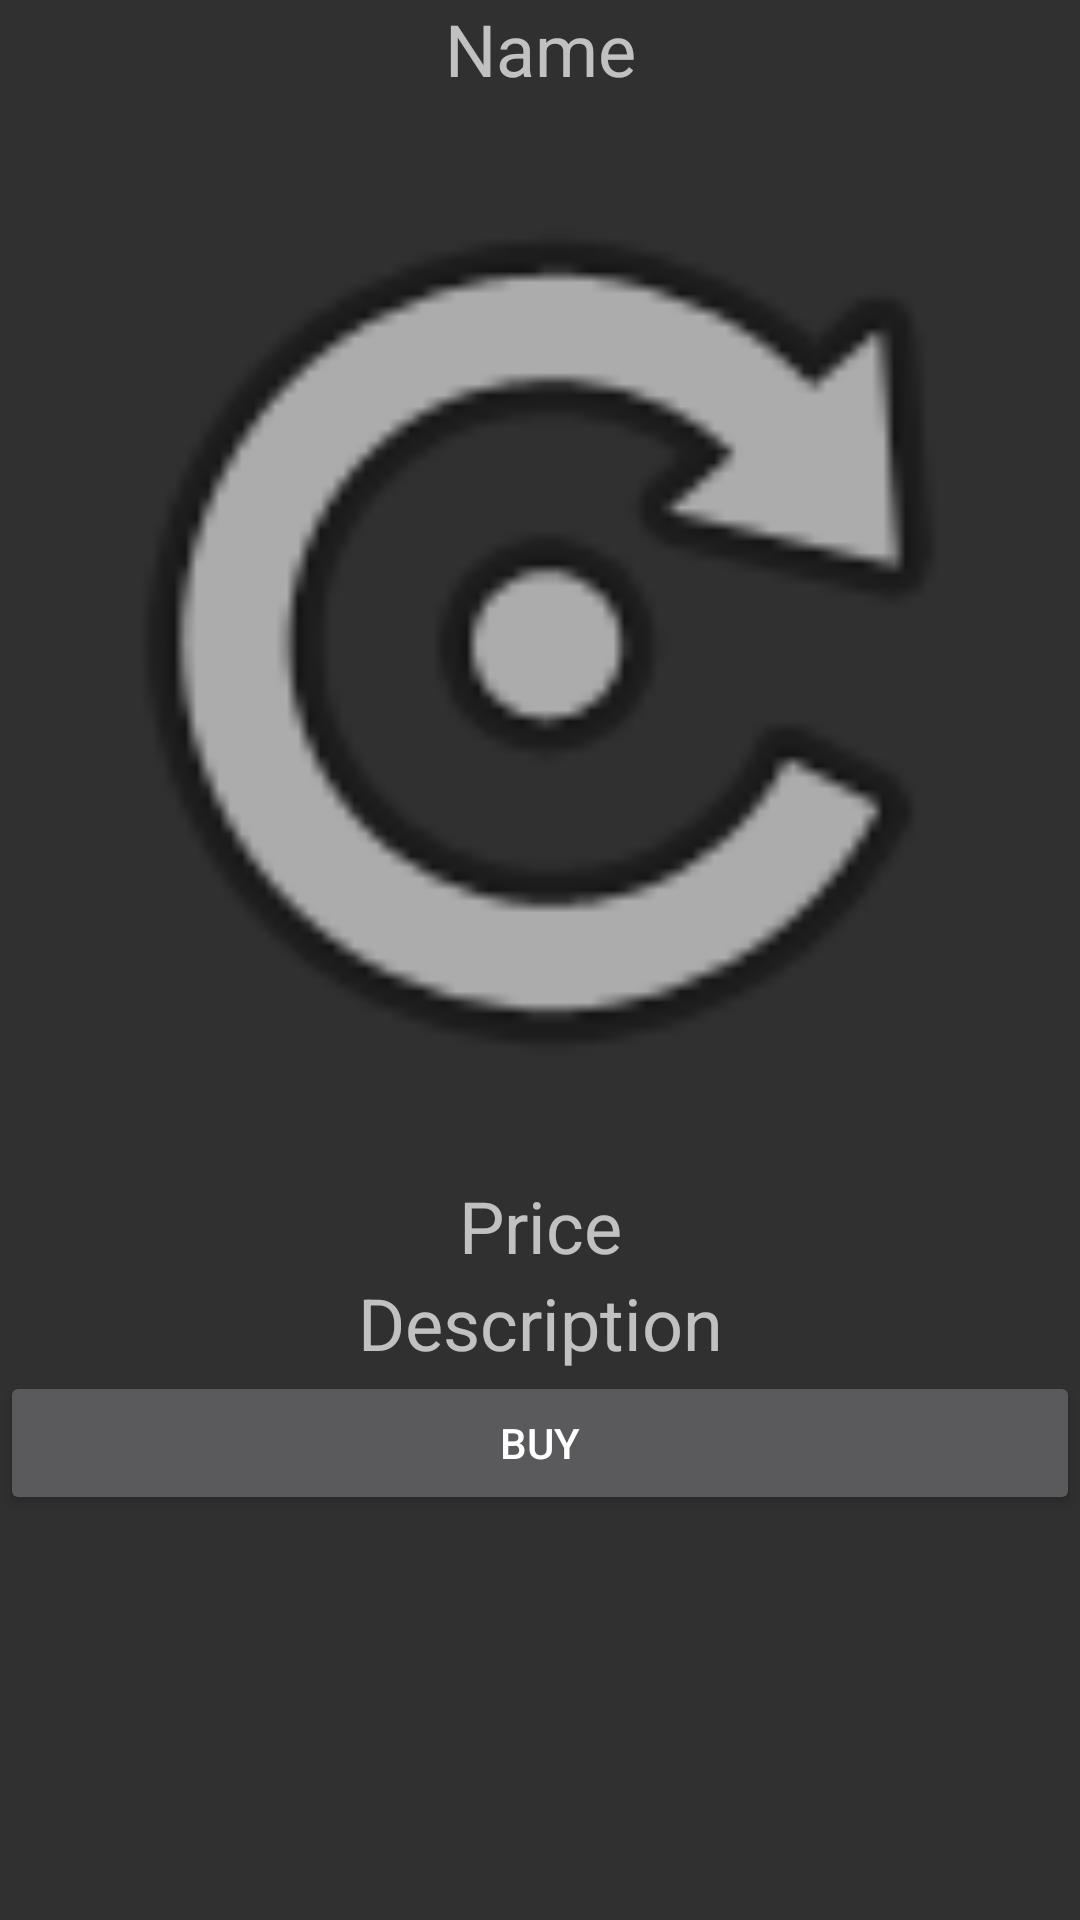

Reconstruct the res/layout file that produces this screen, plus the resources it refers to.
<!-- AndroidManifest.xml: application theme AppTheme -->
<!-- res/layout/activity_details1.xml -->
<?xml version="1.0" encoding="utf-8"?>
<ScrollView xmlns:android="http://schemas.android.com/apk/res/android"
    xmlns:tools="http://schemas.android.com/tools"
    android:layout_width="match_parent"
    android:layout_height="match_parent"

    tools:context="com.example.user.shoplocal1.Details1">
    <LinearLayout
        android:layout_width="match_parent"
        android:layout_height="wrap_content"
        android:orientation="vertical">
        <include layout="@layout/toolbar" />
        <TextView
            android:id="@+id/name"
            android:layout_width="match_parent"
            android:layout_height="wrap_content"
            android:text="@string/item_name"
            android:gravity="center"
            android:textSize="24sp"
            android:marqueeRepeatLimit="marquee_forever" />
        <ImageView
            android:layout_width="match_parent"
            android:layout_height="wrap_content"
            android:id="@+id/imageview"
            android:scaleType="fitCenter"
            android:adjustViewBounds="true"
            android:src="@android:drawable/ic_menu_rotate" />

        <TextView
            android:id="@+id/price"
            android:layout_width="match_parent"
            android:layout_height="wrap_content"
            android:text="@string/item_price"
            android:gravity="center"
            android:textSize="24sp"
            android:marqueeRepeatLimit="marquee_forever"
            android:singleLine="false" />
        <TextView
            android:id="@+id/description"
            android:layout_width="match_parent"
            android:layout_height="wrap_content"
            android:text="@string/description"
            android:gravity="center"
            android:textSize="24sp"
            android:marqueeRepeatLimit="marquee_forever" />
        <Button
            android:layout_height="wrap_content"
            android:layout_width="match_parent"
            android:gravity="center"
            android:text="@string/buy"
            android:onClick="selfDestruct" />
    </LinearLayout>
</ScrollView>
<!-- res/layout/toolbar.xml (included above) -->
<?xml version="1.0" encoding="utf-8"?>
<android.support.v7.widget.Toolbar
    xmlns:android="http://schemas.android.com/apk/res/android"
    android:id="@+id/toolbar"
    android:layout_width="match_parent"
    android:layout_height="?attr/actionBarSize"
    android:fitsSystemWindows="true"
    android:minHeight="?attr/actionBarSize"
    android:background="@color/colorPrimary"
    android:theme="@style/ThemeOverlay.AppCompat.Dark.ActionBar">

</android.support.v7.widget.Toolbar >
<!-- resources referenced by this layout -->
<resources>
  <color name="colorPrimary">#009688</color>
  <string name="buy">BUY</string>
  <string name="description">Description</string>
  <string name="item_name">Name</string>
  <string name="item_price">Price</string>
  <style name="AppTheme" parent="android:Theme.Material">
                  
                  <item name="colorPrimary">@color/colorPrimary</item>
                  <item name="colorPrimaryDark">@color/colorPrimaryDark</item>
                  <item name="colorAccent">@color/colorAccent</item>
                  <item name="android:textAppearance">@color/black</item>
          </style>
  <color name="colorPrimaryDark">#00796B</color>
  <color name="colorAccent">#212121</color>
  <color name="black">#000000</color>
</resources>
